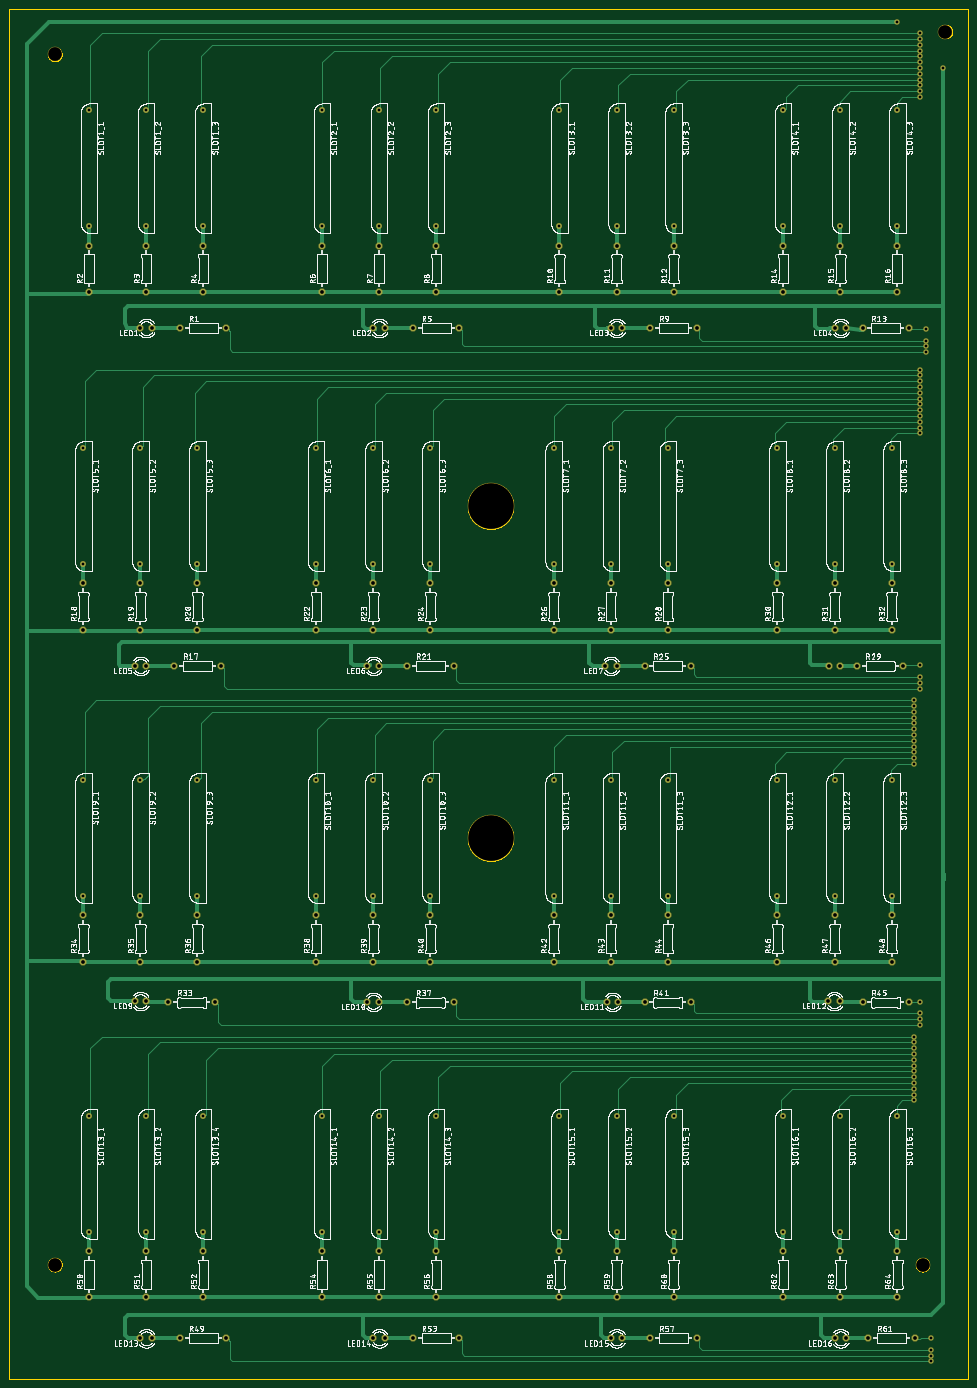
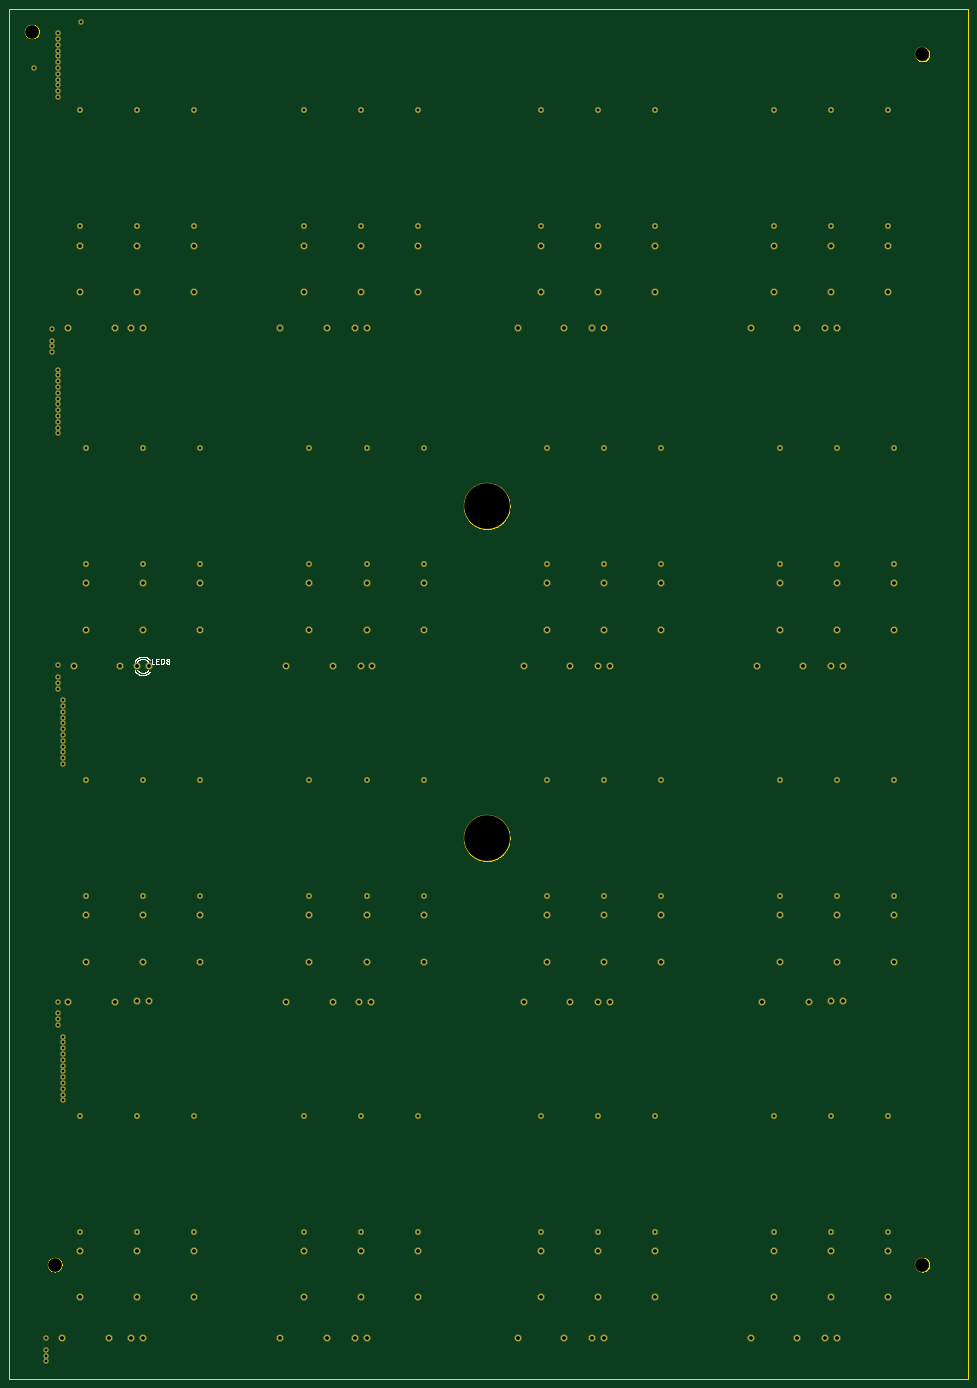
Circuit board: 8 layer files. Board 210.0 x 300.0 mm.
- bottom_copper: copper_bottom.gbr (7028 bytes)
- top_copper: copper_top.gbr (100653 bytes)
- drill: drill_1_16.xln (4835 bytes)
- outline: profile.gbr (14017 bytes)
- bottom_silk: silkscreen_bottom.gbr (16389 bytes)
- top_silk: silkscreen_top.gbr (1501908 bytes)
- bottom_mask: soldermask_bottom.gbr (7203 bytes)
- top_mask: soldermask_top.gbr (7200 bytes)

=== bottom_copper: copper_bottom.gbr (7028 bytes, source omitted) ===
=== top_copper: copper_top.gbr (100653 bytes, source omitted) ===
=== drill: drill_1_16.xln ===
M48
;GenerationSoftware,Autodesk,EAGLE,9.6.2*%
;CreationDate,2020-08-10T12:07:59Z*%
FMAT,2
ICI,OFF
METRIC,TZ,000.000
T4C0.600
T3C0.813
T2C3.000
T1C10.000
%
G90
M71
T1
X105410Y118410
X105410Y191110
T2
X10000Y25000
X200000Y25000
X205000Y295000
X10000Y290000
T3
X82270Y230080
X133000Y248160
X145500Y238000
X145500Y248160
X183270Y230080
X180730Y230080
X186880Y230080
X197040Y230080
X169500Y238000
X169500Y248160
X182000Y238000
X182000Y248160
X194400Y238000
X194400Y248160
X30000Y156110
X27460Y156110
X36150Y156110
X46310Y156110
X16230Y164030
X16230Y174190
X28730Y164030
X28730Y174190
X41230Y164030
X41230Y174190
X81000Y156110
X78460Y156110
X87150Y156110
X97310Y156110
X67230Y164030
X67230Y174190
X79730Y164030
X79730Y174190
X92230Y164030
X92230Y174190
X133000Y156110
X130460Y156110
X139150Y156110
X149310Y156110
X119230Y164030
X119230Y174190
X131730Y164030
X87150Y82410
X131730Y174190
X144230Y164030
X144230Y174190
X182000Y156110
X179460Y156110
X185610Y156110
X195770Y156110
X168230Y164030
X168230Y174190
X180730Y164030
X180730Y174190
X193230Y164030
X193230Y174190
X30000Y82690
X27460Y82690
X34880Y82410
X45040Y82410
X16230Y91330
X16230Y101490
X28730Y91330
X28730Y101490
X41230Y91330
X41230Y101490
X81000Y82550
X31270Y230080
X28730Y230080
X37420Y230080
X47580Y230080
X17500Y238000
X17500Y248160
X30000Y238000
X30000Y248160
X42500Y238000
X42500Y248160
X78460Y82550
X79730Y230080
X88420Y230080
X98580Y230080
X68500Y238000
X68500Y248160
X81000Y238000
X81000Y248160
X93500Y238000
X93500Y248160
X134270Y230080
X131730Y230080
X140420Y230080
X150580Y230080
X120500Y238000
X120500Y248160
X133000Y238000
X97310Y82410
X67230Y91330
X67230Y101490
X79730Y91330
X79730Y101490
X92230Y91330
X92230Y101490
X139150Y82410
X149310Y82410
X119230Y91330
X119230Y101490
X131730Y91330
X131730Y101490
X144230Y91330
X144230Y101490
X181890Y82690
X179350Y82690
X186880Y82410
X197040Y82410
X168230Y91330
X168230Y101490
X180730Y91330
X180730Y101490
X193230Y91330
X193230Y101490
X31270Y8860
X28730Y8860
X37420Y8920
X47580Y8920
X17500Y17840
X17500Y28000
X30000Y17840
X30000Y28000
X42500Y17840
X42500Y28000
X82270Y8860
X79730Y8860
X88420Y8920
X98580Y8920
X68500Y17840
X68500Y28000
X81000Y17840
X81000Y28000
X93500Y17840
X93500Y28000
X134270Y8860
X131730Y8860
X140420Y8920
X150580Y8920
X120500Y17840
X120500Y28000
X133000Y17840
X133000Y28000
X145500Y17840
X145500Y28000
X183270Y8860
X180730Y8860
X188150Y8920
X198310Y8920
X169500Y17840
X169500Y28000
X182000Y17840
X182000Y28000
X194500Y17840
X194500Y28000
X130810Y82550
X133350Y82550
T4
X200660Y224790
X200660Y226060
X200660Y227330
X200660Y229870
X199390Y151130
X199390Y152400
X199390Y153670
X199390Y156210
X199390Y77470
X199390Y78740
X199390Y80010
X199390Y82550
X201930Y3810
X201930Y5080
X201930Y6350
X201930Y8890
X199390Y290830
X199390Y289560
X199390Y288290
X199390Y294640
X199390Y293370
X199390Y292100
X199390Y287020
X199390Y284480
X199390Y285750
X199390Y283210
X199390Y281940
X199390Y280670
X199390Y209550
X199390Y208280
X199390Y207010
X199390Y210820
X199390Y212090
X199390Y213360
X199390Y214630
X199390Y215900
X199390Y217170
X198120Y72390
X198120Y73660
X198120Y71120
X198120Y69850
X198120Y68580
X198120Y67310
X198120Y66040
X198120Y64770
X198120Y63500
X198120Y62230
X198120Y60960
X199390Y220980
X199390Y219710
X199390Y218440
X198120Y148590
X198120Y147320
X198120Y146050
X198120Y144780
X198120Y143510
X198120Y142240
X198120Y140970
X198120Y139700
X198120Y138430
X198120Y137160
X198120Y135890
X198120Y134620
X198120Y74930
X17500Y277780
X17500Y252380
X30000Y277780
X30000Y252380
X42500Y277780
X42500Y252380
X68500Y277780
X68500Y252380
X81000Y277780
X81000Y252380
X93500Y277780
X93500Y252380
X120500Y277780
X120500Y252380
X133000Y277780
X194310Y297180
X145500Y277780
X145500Y252380
X169500Y277780
X169500Y252380
X182000Y277780
X182000Y252380
X194500Y277780
X194500Y252380
X16230Y203810
X16230Y178410
X28730Y203810
X28730Y178410
X41230Y203810
X41230Y178410
X67230Y203810
X67230Y178410
X79730Y203810
X79730Y178410
X92230Y203810
X92230Y178410
X119230Y203810
X119230Y178410
X131730Y203810
X131730Y178410
X144230Y203810
X144230Y178410
X168230Y203810
X168230Y178410
X180730Y203810
X180730Y178410
X193230Y203810
X193230Y178410
X16230Y131110
X16230Y105710
X28730Y131110
X28730Y105710
X41230Y131110
X41230Y105710
X67230Y131110
X67230Y105710
X133000Y252380
X79730Y105710
X92230Y131110
X92230Y105710
X119230Y131110
X119230Y105710
X131730Y131110
X131730Y105710
X144230Y131110
X144230Y105710
X168230Y131110
X168230Y105710
X180730Y131110
X180730Y105710
X193230Y131110
X193230Y105710
X169500Y57620
X169500Y32220
X182000Y57620
X182000Y32220
X194500Y57620
X194500Y32220
X120500Y57620
X120500Y32220
X133000Y57620
X133000Y32220
X145500Y57620
X145500Y32220
X17500Y57620
X17500Y32220
X30000Y57620
X30000Y32220
X42500Y57620
X42500Y32220
X68500Y57620
X68500Y32220
X81000Y57620
X81000Y32220
X93500Y57620
X93500Y32220
X204470Y287020
X79730Y131110
M30
=== outline: profile.gbr (14017 bytes, source omitted) ===
=== bottom_silk: silkscreen_bottom.gbr (16389 bytes, source omitted) ===
=== top_silk: silkscreen_top.gbr (1501908 bytes, source omitted) ===
=== bottom_mask: soldermask_bottom.gbr (7203 bytes, source omitted) ===
=== top_mask: soldermask_top.gbr (7200 bytes, source omitted) ===
